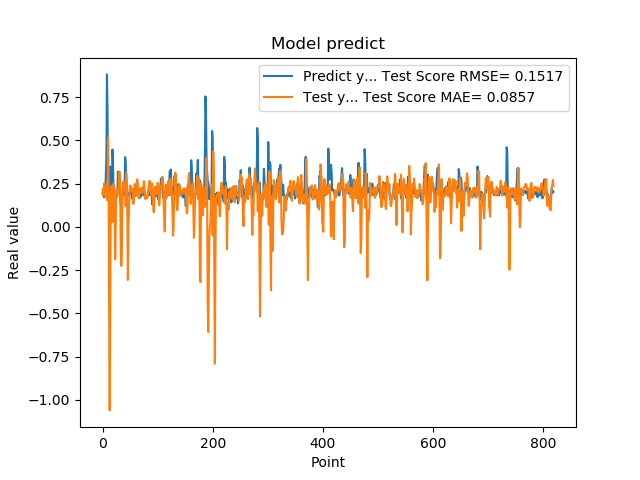

The table this chart was drawn from, first rows:
1.941800117492676059e-01, 2.171744997183958914e-01
1.970258951187133512e-01, 1.811904666754631243e-01
1.859861761331558505e-01, 1.991540789744095930e-01
1.705197989940643033e-01, 2.518144009793932825e-01
1.844120919704437256e-01, 2.364411501592389719e-01
1.779371052980423251e-01, 1.749053303249852864e-01
3.004232645034790039e-01, 2.128398354432602946e-01
3.969086110591887873e-01, 2.003140224143794001e-01
8.820003867149353027e-01, 2.266003039604755909e-01
6.841114759445190430e-01, 1.532967000346663333e-01
2.116497457027435580e-01, 5.175254883276222406e-01
2.014262527227401733e-01, 2.438619100190402844e-01
2.061583995819092074e-01, -5.336565333390478338e-01
3.160260915756225586e-01, -1.061453031428291061e+00
3.489396274089813232e-01, -3.758090978802268722e-01
1.544443815946578979e-01, 2.026291261648985598e-01
1.959947794675827026e-01, 2.363336416816132213e-01
1.894801408052444180e-01, 1.070183610367141103e-01
4.474425017833709162e-01, 2.782992995131951253e-02
3.771362304687500555e-01, 3.408437908855246889e-02
1.889318972826004028e-01, 2.491212599488157320e-01
1.752775162458419522e-01, 1.864836081423951186e-01
1.822472065687180121e-01, 1.906085634804748769e-02
1.866402029991149902e-01, -1.870364942624452576e-01
1.715678423643112183e-01, 3.040206266270296942e-02
1.676391065120696744e-01, 2.169173382070153089e-01
1.773854047060013095e-01, 2.116212079056407624e-01
1.872433423995972235e-01, 1.846067548531504232e-01
3.204146027565002441e-01, 2.163492433547976324e-01
3.134283721446990967e-01, 1.986406056495432226e-01
3.171058297157288153e-01, 3.145161343823365541e-01
2.202603369951247891e-01, 3.192608076426055042e-01
1.659800857305526733e-01, 2.684377238378824471e-01
1.415748745203018188e-01, -1.304395571344519611e-01
1.852595061063766479e-01, -2.259987625783605181e-01
1.814238876104354858e-01, -1.646104227559379296e-01
1.905867606401443481e-01, 1.600505800178533000e-01
1.810430586338043213e-01, 2.374768235378492964e-01
1.954265981912612915e-01, 2.610163169837383390e-01
2.029463946819305142e-01, 2.320639549053199191e-01
1.862521618604660034e-01, 2.298586697331743145e-01
4.038094580173492432e-01, 2.370634708064795204e-01
3.743042349815369207e-01, 1.193977826632488526e-01
2.572054266929626465e-01, 3.104482554487872359e-01
2.253161966800689420e-01, 2.593290619054443025e-01
1.787700653076171875e-01, 7.990276942708110508e-02
1.761920750141143799e-01, -3.073736110258466492e-01
1.861467957496643066e-01, -1.132839165046818294e-02
1.954011768102645874e-01, 1.018756703320353729e-01
1.907722949981689176e-01, 2.037260398979650056e-01
1.898660957813262939e-01, 2.392602889488489037e-01
2.001174986362457275e-01, 2.371430795348442311e-01
1.922753006219863892e-01, 2.044617200933067924e-01
1.810636967420578003e-01, 2.233942366394809642e-01
1.635809391736984530e-01, 2.237574696586284440e-01
1.916799396276473999e-01, 2.003370096533670375e-01
2.058236002922058105e-01, 1.333783750895086717e-01
1.857409924268722812e-01, 1.924597610165476869e-01
1.752161234617233276e-01, 2.456223626221218648e-01
1.845117062330245972e-01, 2.468738275698432461e-01
2.143009155988692682e-01, 1.950575871418505913e-01
... 759 more rows
